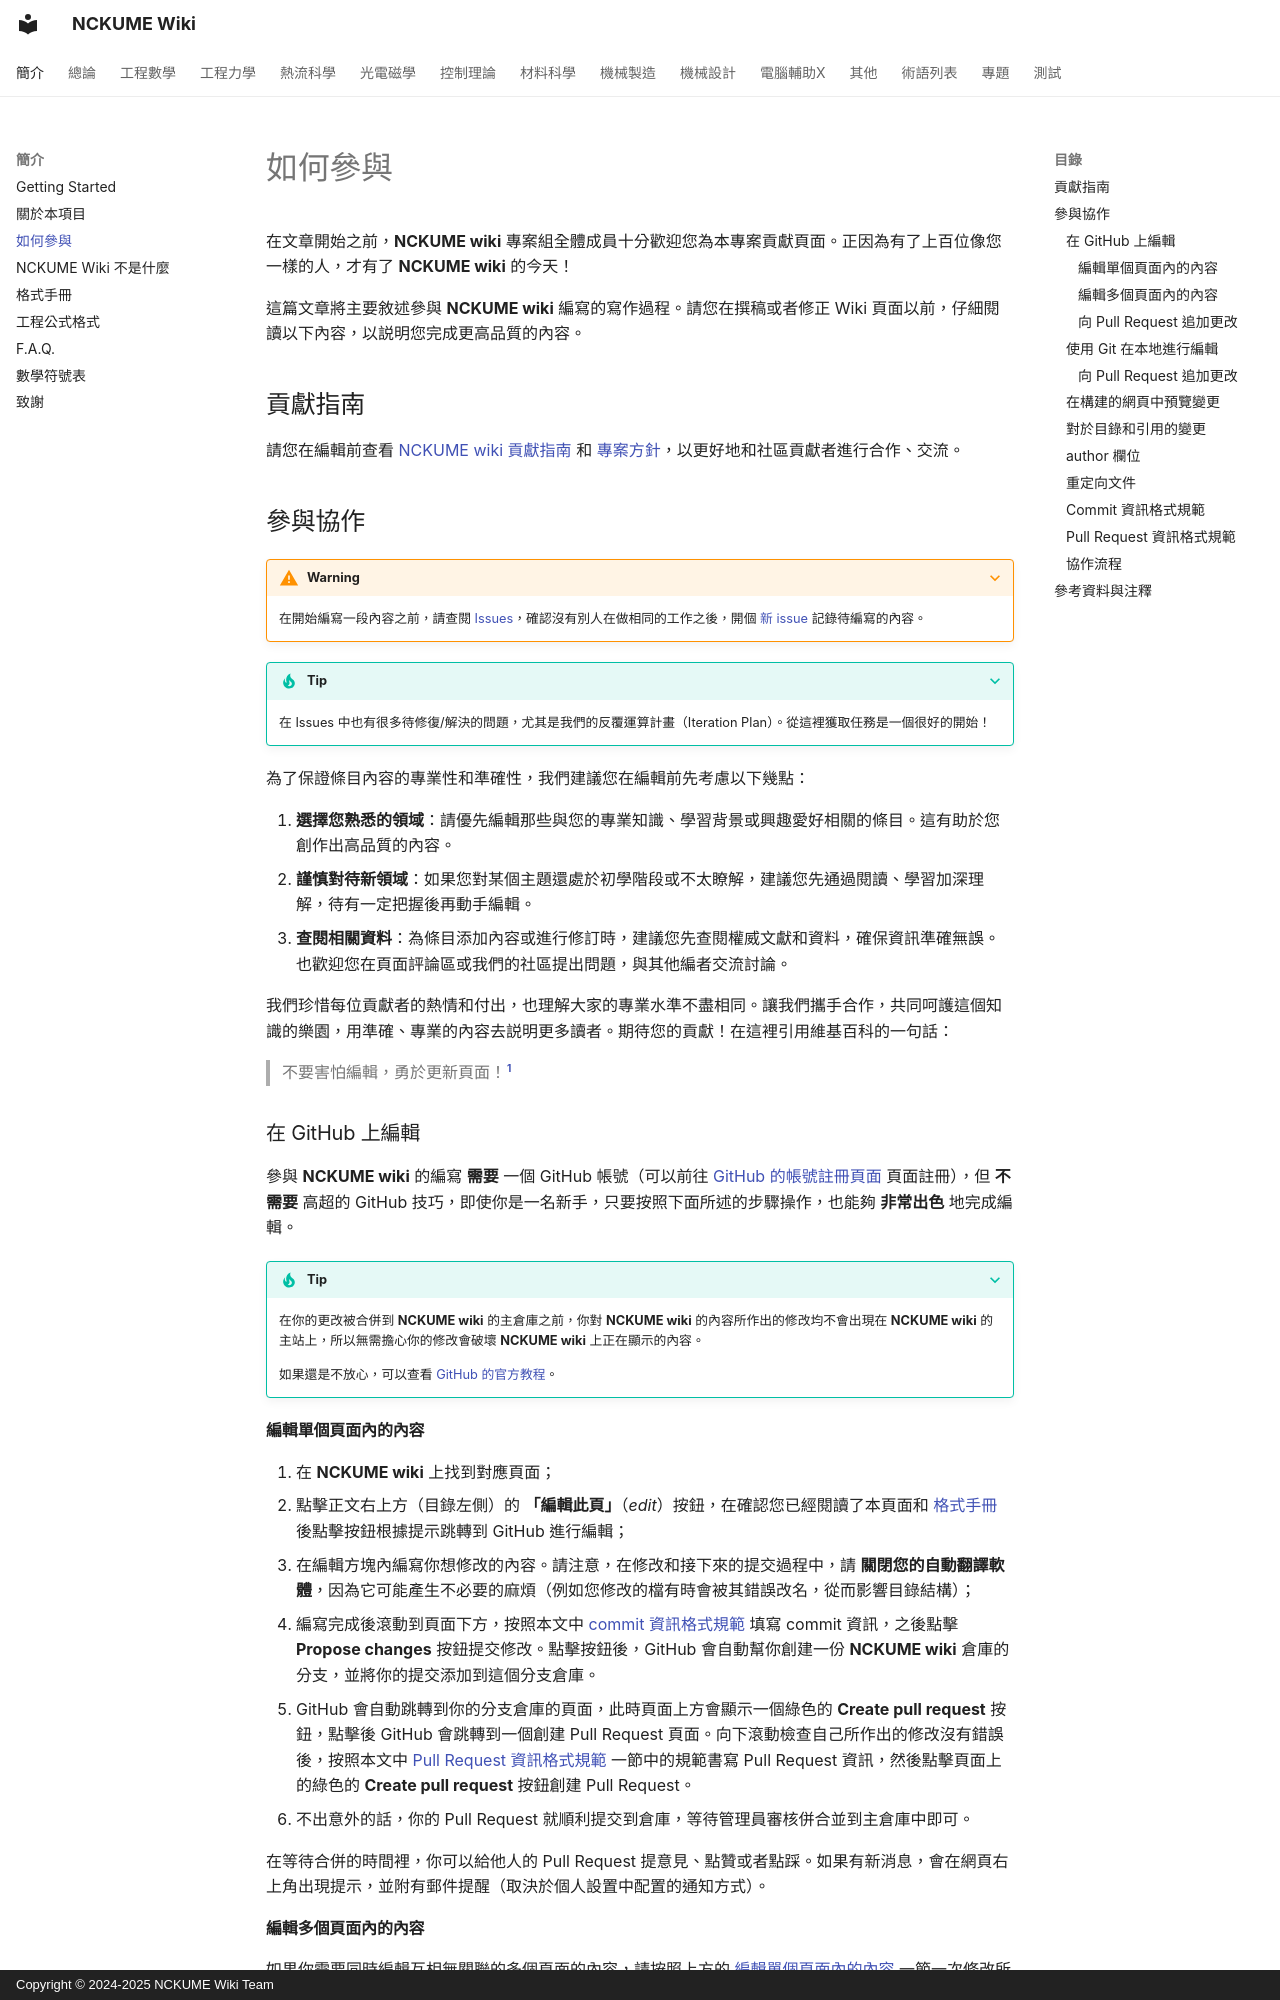

repository: NCKUME-wiki/NCKUME-wiki · page: intro/htc/index.html · generator: mkdocs · copyright: Copyright © 2024-2025 NCKUME Wiki Team

在文章開始之前，**NCKUME wiki** 專案組全體成員十分歡迎您為本專案貢獻頁面。正因為有了上百位像您一樣的人，才有了 **NCKUME wiki** 的今天！

這篇文章將主要敘述參與 **NCKUME wiki** 編寫的寫作過程。請您在撰稿或者修正 Wiki 頁面以前，仔細閱讀以下內容，以説明您完成更高品質的內容。

## 貢獻指南

請您在編輯前查看 [NCKUME wiki 貢獻指南](https://github.com/NCKUME-wiki/NCKUME-wiki/blob/master/.github/CONTRIBUTING.md) 和 [專案方針](./about.md#項目方針)，以更好地和社區貢獻者進行合作、交流。

## 參與協作

???+ warning
    在開始編寫一段內容之前，請查閱 [Issues](https://github.com/NCKUME-wiki/NCKUME-wiki/issues)，確認沒有別人在做相同的工作之後，開個 [新 issue](https://github.com/NCKUME-wiki/NCKUME-wiki/issues/new) 記錄待編寫的內容。

???+ tip
    在 Issues 中也有很多待修復/解決的問題，尤其是我們的反覆運算計畫（Iteration Plan）。從這裡獲取任務是一個很好的開始！

為了保證條目內容的專業性和準確性，我們建議您在編輯前先考慮以下幾點：

1.  **選擇您熟悉的領域**：請優先編輯那些與您的專業知識、學習背景或興趣愛好相關的條目。這有助於您創作出高品質的內容。
2.  **謹慎對待新領域**：如果您對某個主題還處於初學階段或不太瞭解，建議您先通過閱讀、學習加深理解，待有一定把握後再動手編輯。
3.  **查閱相關資料**：為條目添加內容或進行修訂時，建議您先查閱權威文獻和資料，確保資訊準確無誤。也歡迎您在頁面評論區或我們的社區提出問題，與其他編者交流討論。

我們珍惜每位貢獻者的熱情和付出，也理解大家的專業水準不盡相同。讓我們攜手合作，共同呵護這個知識的樂園，用準確、專業的內容去説明更多讀者。期待您的貢獻！在這裡引用維基百科的一句話：

> 不要害怕編輯，勇於更新頁面！[^ref1]

### 在 GitHub 上編輯

參與 **NCKUME wiki** 的編寫 **需要** 一個 GitHub 帳號（可以前往 [GitHub 的帳號註冊頁面](https://github.com/signup) 頁面註冊），但 **不需要** 高超的 GitHub 技巧，即使你是一名新手，只要按照下面所述的步驟操作，也能夠 **非常出色** 地完成編輯。

???+ tip
    在你的更改被合併到 **NCKUME wiki** 的主倉庫之前，你對 **NCKUME wiki** 的內容所作出的修改均不會出現在 **NCKUME wiki** 的主站上，所以無需擔心你的修改會破壞 **NCKUME wiki** 上正在顯示的內容。
    
    如果還是不放心，可以查看 [GitHub 的官方教程](https://skills.github.com/)。

#### 編輯單個頁面內的內容

1.  在 **NCKUME wiki** 上找到對應頁面；
2.  點擊正文右上方（目錄左側）的 **「編輯此頁」**（<i class="md-icon">edit</i>）按鈕，在確認您已經閱讀了本頁面和 [格式手冊](./format.md) 後點擊按鈕根據提示跳轉到 GitHub 進行編輯；
3.  在編輯方塊內編寫你想修改的內容。請注意，在修改和接下來的提交過程中，請 **關閉您的自動翻譯軟體**，因為它可能產生不必要的麻煩（例如您修改的檔有時會被其錯誤改名，從而影響目錄結構）；
4.  編寫完成後滾動到頁面下方，按照本文中 [commit 資訊格式規範](#commit-資訊格式規範) 填寫 commit 資訊，之後點擊 **Propose changes** 按鈕提交修改。點擊按鈕後，GitHub 會自動幫你創建一份 **NCKUME wiki** 倉庫的分支，並將你的提交添加到這個分支倉庫。
5.  GitHub 會自動跳轉到你的分支倉庫的頁面，此時頁面上方會顯示一個綠色的 **Create pull request** 按鈕，點擊後 GitHub 會跳轉到一個創建 Pull Request 頁面。向下滾動檢查自己所作出的修改沒有錯誤後，按照本文中 [Pull Request 資訊格式規範](#pull-request-資訊格式規範) 一節中的規範書寫 Pull Request 資訊，然後點擊頁面上的綠色的 **Create pull request** 按鈕創建 Pull Request。
6.  不出意外的話，你的 Pull Request 就順利提交到倉庫，等待管理員審核併合並到主倉庫中即可。

在等待合併的時間裡，你可以給他人的 Pull Request 提意見、點贊或者點踩。如果有新消息，會在網頁右上角出現提示，並附有郵件提醒（取決於個人設置中配置的通知方式）。
